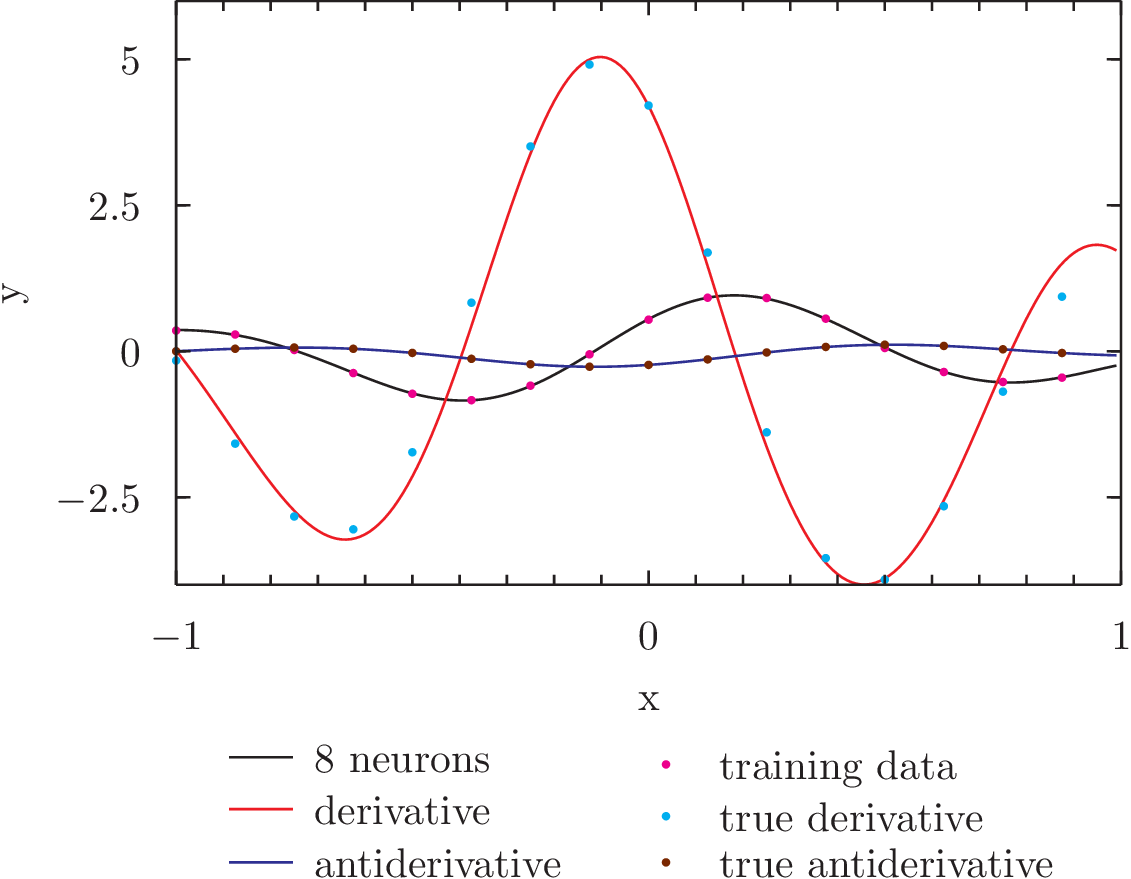

The table this chart was drawn from, first rows:
-1	0.35322690848236	-0.160729178177945	0
-0.875	0.2861	-1.583	0.04196
-0.75	0.02143	-2.831	0.06313
-0.625	-0.375	-3.05	0.04166
-0.5	-0.7293	-1.731	-0.02891
-0.375	-0.8381	0.8301	-0.1303
-0.25	-0.5901	3.507	-0.2233
-0.125	-0.05334	4.909	-0.2656
0	0.5403	4.207	-0.2342
0.125	0.9161	1.688	-0.1397
0.25	0.9102	-1.39	-0.02139
0.375	0.5569	-3.543	0.07311
0.5	0.05509	-3.912	0.1116
0.625	-0.3561	-2.654	0.0908
0.75	-0.5267	-0.6923	0.03282
0.875	-0.4524	0.9337	-0.0305
-1	0.3634	0.01384	0
-0.99	0.363	-0.09018	0.003633
-0.98	0.3616	-0.1965	0.007257
-0.97	0.3591	-0.305	0.01086
-0.96	0.3555	-0.4154	0.01443
-0.95	0.3508	-0.5277	0.01797
-0.94	0.3449	-0.6416	0.02145
-0.93	0.3379	-0.7568	0.02486
-0.92	0.3298	-0.8732	0.0282
-0.91	0.3205	-0.9906	0.03145
-0.9	0.31	-1.109	0.03461
-0.89	0.2983	-1.227	0.03765
-0.88	0.2854	-1.345	0.04057
-0.87	0.2714	-1.464	0.04335
-0.86	0.2562	-1.581	0.04599
-0.85	0.2398	-1.698	0.04847
-0.84	0.2222	-1.814	0.05078
-0.83	0.2035	-1.927	0.05291
-0.82	0.1837	-2.039	0.05485
-0.81	0.1627	-2.149	0.05658
-0.8	0.1407	-2.256	0.0581
-0.79	0.1176	-2.359	0.05939
-0.78	0.09352	-2.459	0.06045
-0.77	0.06845	-2.555	0.06126
-0.76	0.04244	-2.646	0.06182
-0.75	0.01555	-2.732	0.06211
-0.74	-0.01218	-2.813	0.06212
-0.73	-0.04069	-2.888	0.06186
-0.72	-0.06992	-2.957	0.06131
-0.71	-0.0998	-3.018	0.06046
-0.7	-0.1303	-3.073	0.05931
-0.69	-0.1612	-3.12	0.05785
-0.68	-0.1926	-3.159	0.05608
-0.67	-0.2244	-3.189	0.054
-0.66	-0.2564	-3.211	0.0516
-0.65	-0.2886	-3.223	0.04887
-0.64	-0.3208	-3.226	0.04582
-0.63	-0.3531	-3.219	0.04245
-0.62	-0.3852	-3.202	0.03876
-0.61	-0.4171	-3.174	0.03475
-0.6	-0.4486	-3.136	0.03042
-0.59	-0.4797	-3.086	0.02578
-0.58	-0.5103	-3.026	0.02083
-0.57	-0.5402	-2.955	0.01558
-0.56	-0.5694	-2.873	0.01003
... 155 more rows
